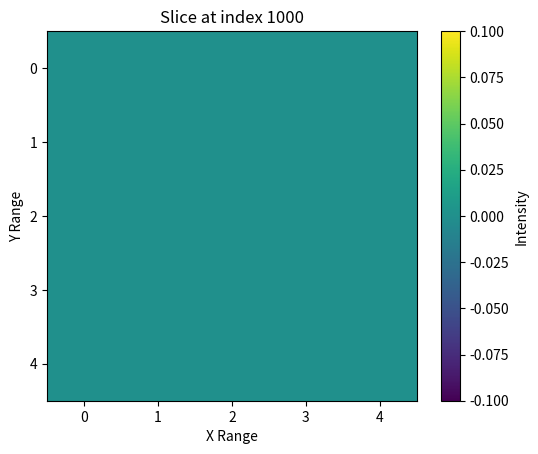

Here is the Python script that generated this plot:
import pandas as pd
import os
import numpy as np
import matplotlib.pyplot as plt

x_r = 5
y_r = 5

spectrum_image_map = np.zeros((2068, x_r, y_r), dtype=float)

slice_index = 1000  # You can change this to any valid index within the range (0, 2068)

# Visualize the 2D slice
plt.imshow(spectrum_image_map[slice_index, :, :], cmap='viridis')
plt.title(f'Slice at index {slice_index}')
plt.xlabel('X Range')
plt.ylabel('Y Range')
plt.colorbar(label='Intensity')
plt.show()
